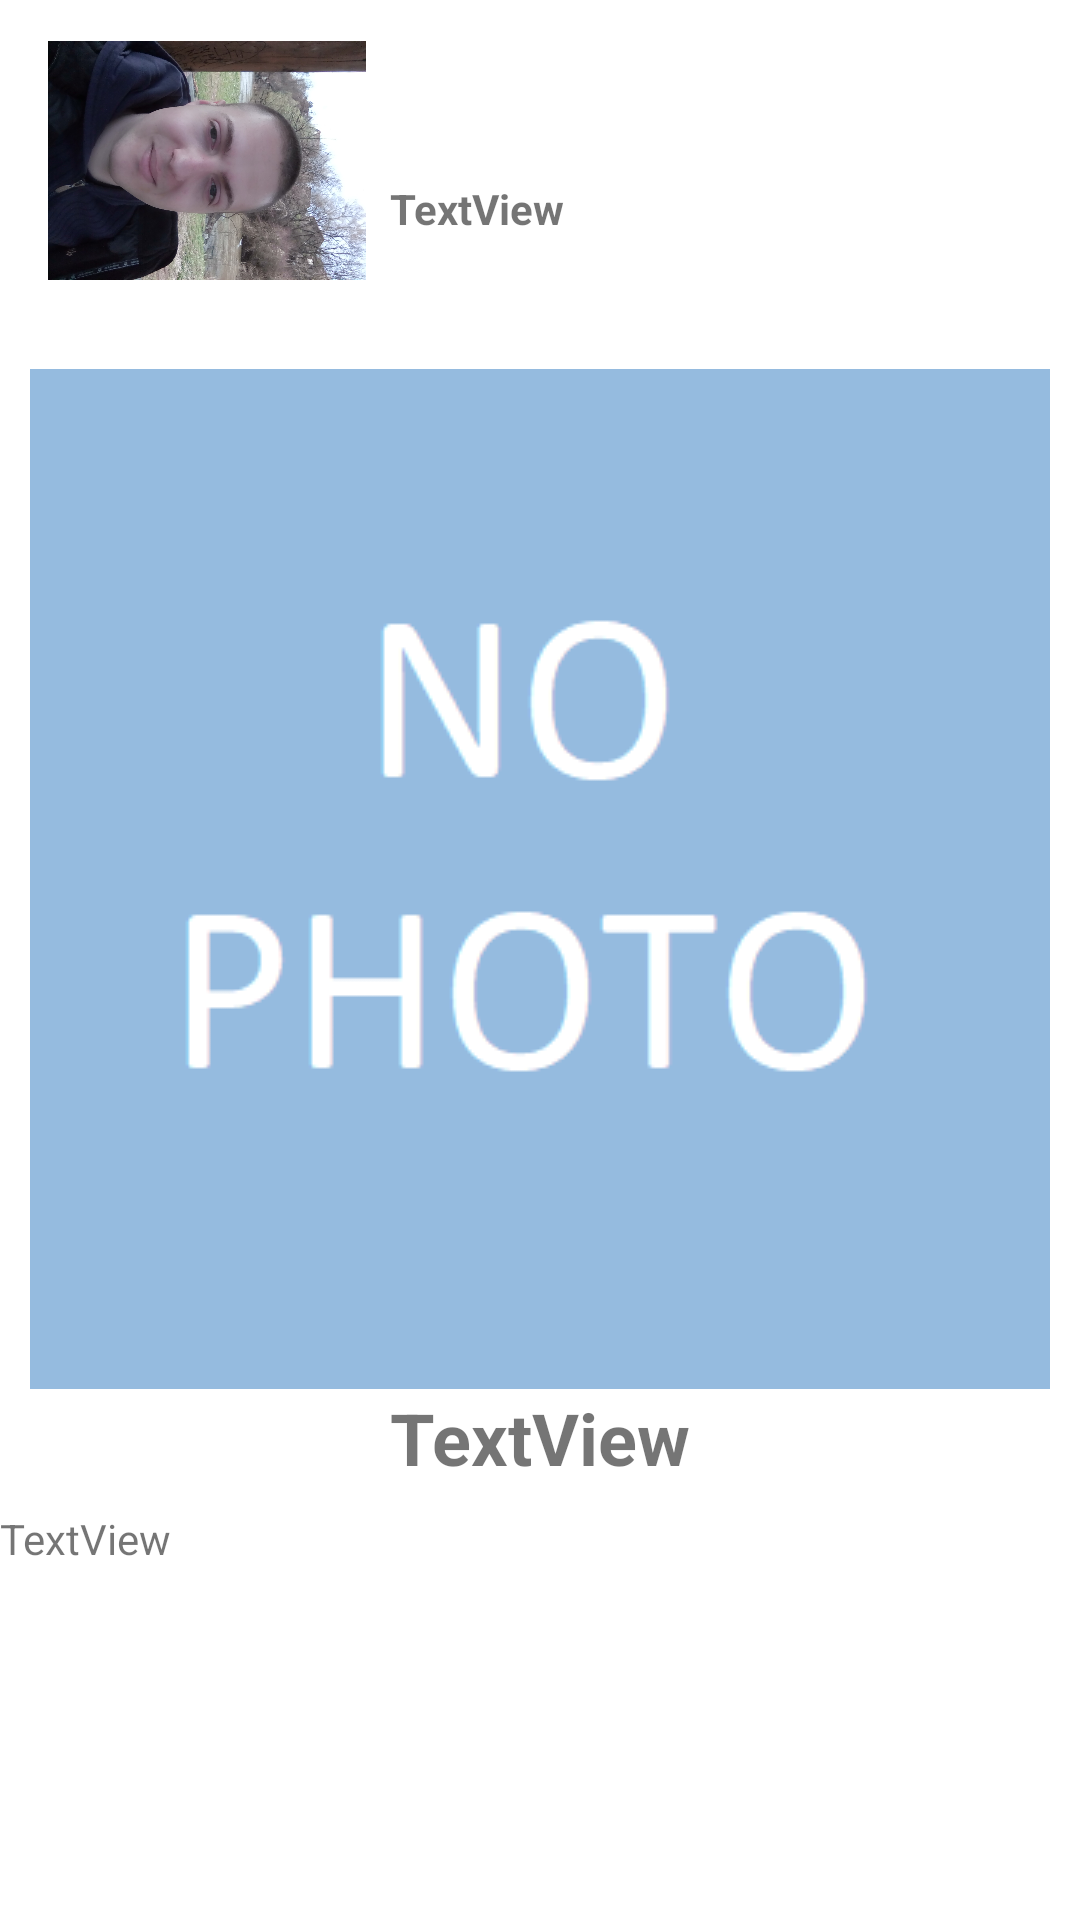

This screen was rendered from an Android layout file. Write that file and the resources it references.
<!-- AndroidManifest.xml: application theme AppTheme -->
<!-- res/layout/content_show_post.xml -->
<?xml version="1.0" encoding="utf-8"?>
<FrameLayout android:layout_width="match_parent"
    android:layout_height="match_parent"
    xmlns:android="http://schemas.android.com/apk/res/android"
    xmlns:app="http://schemas.android.com/apk/res-auto"
    app:layout_behavior="@string/appbar_scrolling_view_behavior">

    <ScrollView xmlns:app="http://schemas.android.com/apk/res-auto"
        xmlns:tools="http://schemas.android.com/tools"
        android:layout_height="wrap_content"
        android:layout_width="match_parent"
        xmlns:android="http://schemas.android.com/apk/res/android"
        tools:showIn="@layout/activity_show_post">


        <androidx.constraintlayout.widget.ConstraintLayout xmlns:android="http://schemas.android.com/apk/res/android"
            xmlns:app="http://schemas.android.com/apk/res-auto"
            xmlns:tools="http://schemas.android.com/tools"
            android:layout_width="match_parent"
            android:layout_height="wrap_content"
            app:layout_behavior="@string/appbar_scrolling_view_behavior"
            tools:context=".post.ShowPostActivity"
            >

            <ImageView
                android:id="@+id/imageViewMainImage"
                android:layout_width="wrap_content"
                android:layout_height="wrap_content"
                android:layout_marginStart="8dp"
                android:layout_marginTop="16dp"
                android:layout_marginEnd="8dp"
                app:layout_constraintEnd_toEndOf="parent"
                app:layout_constraintHorizontal_bias="0.49"
                app:layout_constraintStart_toStartOf="parent"
                app:layout_constraintTop_toBottomOf="@+id/imageViewAvatar"
                app:srcCompat="@drawable/no_photo" />

            <TextView
                android:id="@+id/textViewName"
                android:layout_width="wrap_content"
                android:layout_height="wrap_content"
                android:layout_marginStart="8dp"
                android:layout_marginEnd="8dp"
                android:text="TextView"
                android:textSize="24sp"
                android:textStyle="bold"
                app:layout_constraintEnd_toEndOf="parent"
                app:layout_constraintStart_toStartOf="parent"
                app:layout_constraintTop_toBottomOf="@+id/imageViewMainImage" />

            <TextView
                android:id="@+id/textViewUsername"
                android:layout_width="wrap_content"
                android:layout_height="wrap_content"
                android:layout_marginStart="8dp"
                android:layout_marginTop="24dp"
                android:layout_marginBottom="8dp"
                android:text="TextView"
                android:textSize="14sp"
                android:textStyle="bold"
                app:layout_constraintBottom_toTopOf="@+id/imageViewMainImage"
                app:layout_constraintStart_toEndOf="@+id/imageViewAvatar"
                app:layout_constraintTop_toTopOf="parent" />

            <ImageView
                android:id="@+id/imageViewAvatar"
                android:layout_width="106dp"
                android:layout_height="107dp"
                android:layout_marginStart="16dp"
                android:layout_marginTop="32dp"
                app:layout_constraintStart_toStartOf="parent"
                app:layout_constraintTop_toBottomOf="@+id/appbar"
                app:srcCompat="@drawable/avatar2" />

            <TextView
                android:id="@+id/textViewDescription"
                android:layout_width="match_parent"
                android:layout_height="wrap_content"
                android:layout_marginTop="8dp"
                android:layout_marginBottom="16dp"
                android:text="TextView"
                app:layout_constraintBottom_toBottomOf="parent"
                app:layout_constraintEnd_toEndOf="@+id/textViewName"
                app:layout_constraintStart_toStartOf="@+id/textViewName"
                app:layout_constraintTop_toBottomOf="@+id/textViewName" />
        </androidx.constraintlayout.widget.ConstraintLayout>
    </ScrollView>
</FrameLayout>
<!-- res/layout/activity_show_post.xml (included above) -->
<?xml version="1.0" encoding="utf-8"?>
<androidx.coordinatorlayout.widget.CoordinatorLayout xmlns:android="http://schemas.android.com/apk/res/android"
    xmlns:app="http://schemas.android.com/apk/res-auto"
    xmlns:tools="http://schemas.android.com/tools"
    android:layout_width="match_parent"
    android:layout_height="match_parent"
    tools:context=".post.ShowPostActivity">

    <com.google.android.material.appbar.AppBarLayout
        android:layout_width="match_parent"
        android:layout_height="wrap_content"
        android:theme="@style/AppTheme.AppBarOverlay"
        android:fitsSystemWindows="true"
        android:id="@+id/appbar"
         >
        <androidx.appcompat.widget.Toolbar
            android:id="@+id/toolbar"
            android:layout_width="match_parent"
            android:layout_height="?attr/actionBarSize"
            android:background="?attr/colorPrimary"
            app:popupTheme="@style/AppTheme.PopupOverlay"
            />



    </com.google.android.material.appbar.AppBarLayout>

    <include layout="@layout/content_show_post" />

</androidx.coordinatorlayout.widget.CoordinatorLayout>
<!-- resources referenced by this layout -->
<resources>
  <!-- drawable avatar2: jpg bitmap (drawable-xxxhdpi, 489801 bytes) -->
  <!-- drawable no_photo: png bitmap (drawable, 5075 bytes) -->
  <style name="AppTheme.AppBarOverlay" parent="ThemeOverlay.AppCompat.Dark.ActionBar" />
  <style name="AppTheme.PopupOverlay" parent="ThemeOverlay.AppCompat.Light" />
  <style name="AppTheme" parent="Theme.MaterialComponents.Light.NoActionBar">
          
          <item name="colorPrimary">@color/colorPrimary</item>
          <item name="colorPrimaryDark">@color/colorPrimaryDark</item>
          <item name="colorAccent">@color/colorAccent</item>
          <item name="editTextStyle">@style/editTextJokaStyle</item>
          
      </style>
  <color name="colorPrimary">#00B8D4</color>
  <color name="colorPrimaryDark">#0091EA</color>
  <color name="colorAccent">#00BFA5</color>
  <style name="editTextJokaStyle" parent="@android:style/Widget.EditText">
          <item name="android:background">@drawable/edit_text_round_shape</item>
          <item name="android:textColor">@color/colorPrimary</item>
          <item name="android:textColorHint">@color/colorPrimary</item>
          <item name="android:textAlignment">center</item>
      </style>
  <!-- drawable edit_text_round_shape (drawable) -->
  <?xml version="1.0" encoding="utf-8"?>
  <shape xmlns:android="http://schemas.android.com/apk/res/android" android:shape="rectangle" >
      <solid android:color="@color/colorWhite" />
      <corners android:radius="40dp"/>
      <stroke android:width="3dp" android:color="@color/colorPrimary"/>
  </shape>
  <color name="colorWhite">#FAFAFA</color>
</resources>
